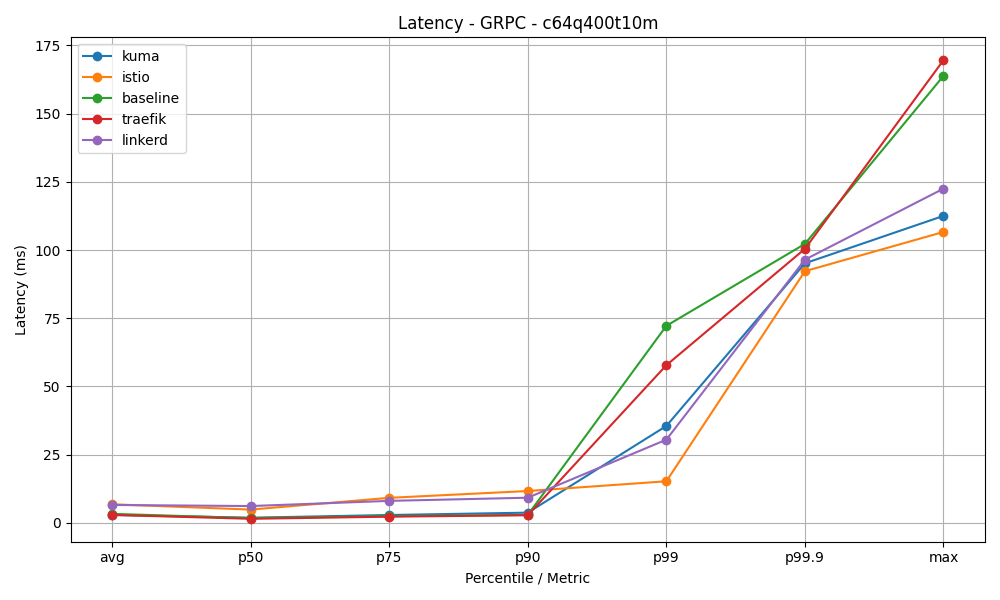

The file beside this chart, header and first rows:
mesh, avg, p50, p75, p90, p99, p99.9, max
kuma, 2.92, 1.9, 2.9, 3.76, 35.53, 95.14, 112.5
istio, 6.83, 4.89, 9.19, 11.69, 15.26, 92.25, 106.6
baseline, 3.32, 1.76, 2.5, 2.94, 72.23, 102.2, 163.8
traefik, 2.93, 1.51, 2.29, 2.81, 57.8, 100.4, 169.6
linkerd, 6.58, 6.18, 8.08, 9.24, 30.51, 96.48, 122.5
